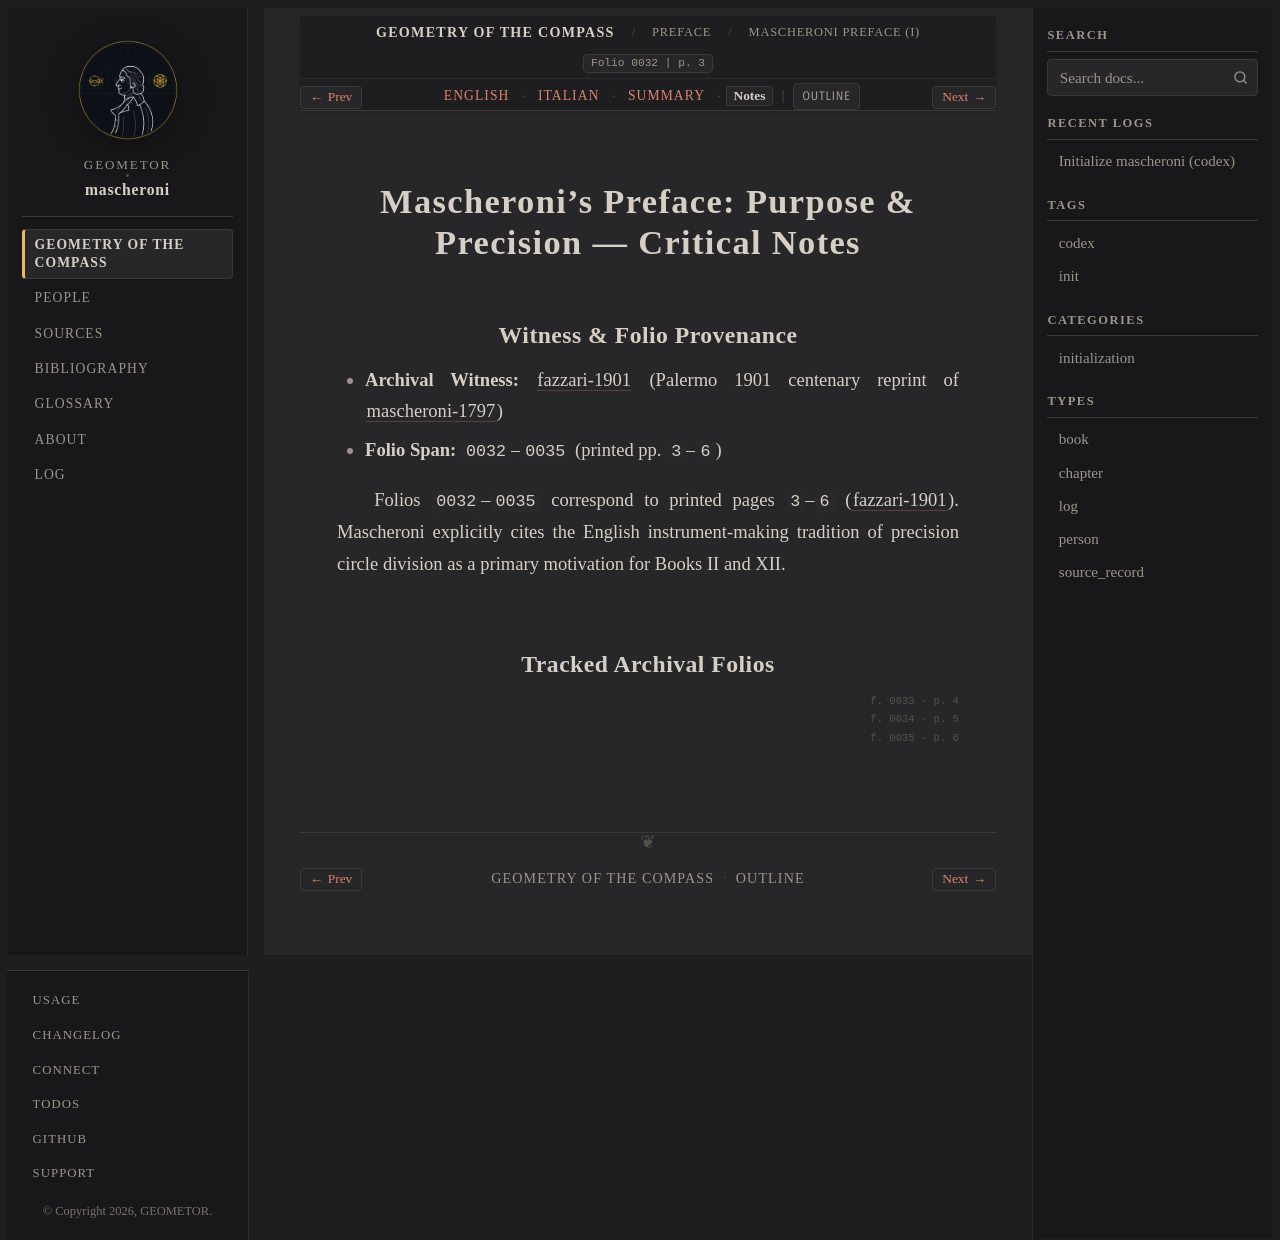

repository: geometor/mascheroni · page: geometria_del_compasso/00-preface/05-mascheroni-preface-i/notes.html · generator: sphinx

:order: 5
:layout: book
:title: Mascheroni's Preface: Purpose & Precision — Critical Notes
:nav_title: Mascheroni Preface (I)
:breadcrumb_title: Mascheroni Preface (I)
:folio: 0032
:page: 3
:tracks: English: index | Italian: it | Summary: summary | Notes: notes

.. _mascheroni-00-preface-05-mascheroni-preface-i-notes:
.. _mascheroni-prefazione-orig-notes:

==========================================================
Mascheroni's Preface: Purpose & Precision — Critical Notes
==========================================================

Witness & Folio Provenance
--------------------------

* **Archival Witness:** :cite:`fazzari-1901` (Palermo 1901 centenary reprint of :cite:`mascheroni-1797`)
* **Folio Span:** ``0032``–``0035`` (printed pp. ``3``–``6``)

Folios ``0032``–``0035`` correspond to printed pages ``3``–``6`` (:cite:`fazzari-1901`). Mascheroni explicitly cites the English instrument-making tradition of precision circle division as a primary motivation for Books II and XII.

Tracked Archival Folios
-----------------------

.. folio:: 0032
   :page: 3

.. folio:: 0033
   :page: 4

.. folio:: 0034
   :page: 5

.. folio:: 0035
   :page: 6
